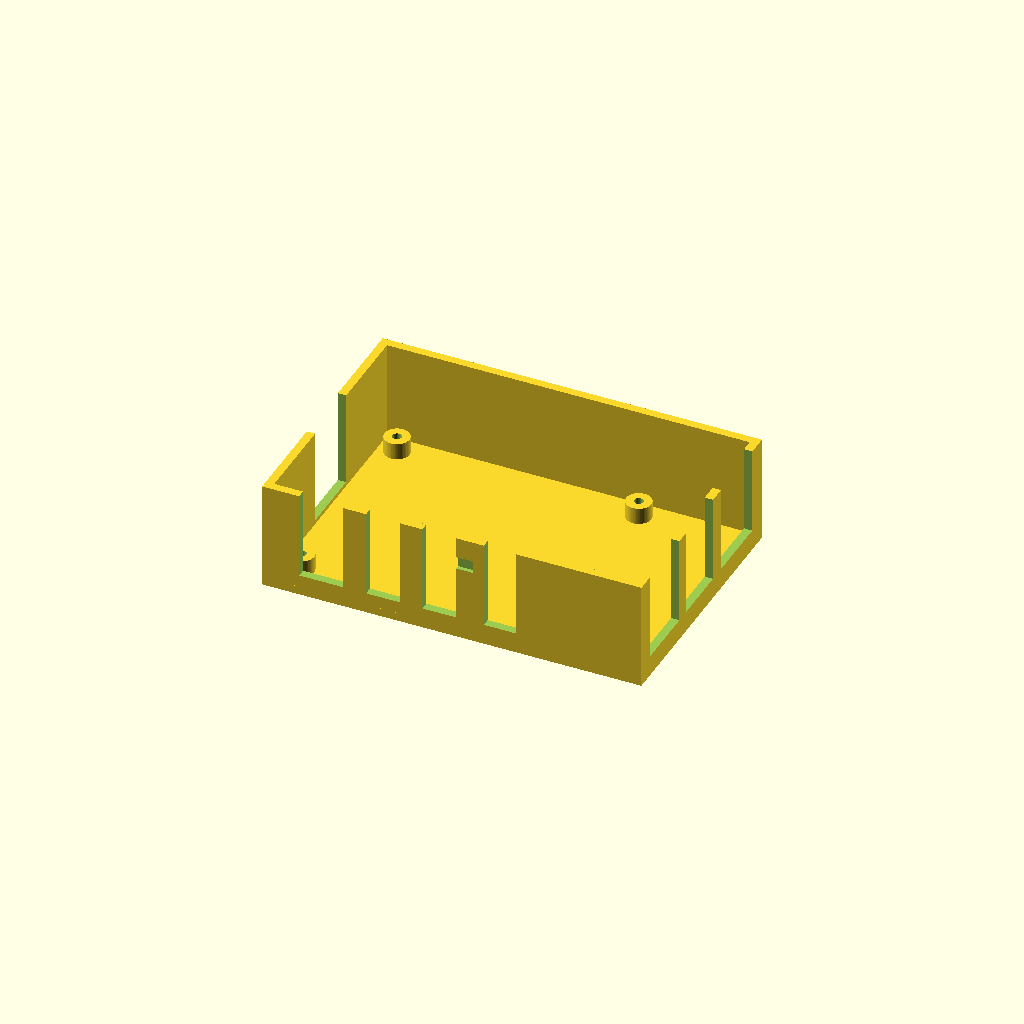
Cell 1 — every parameter at its default value.
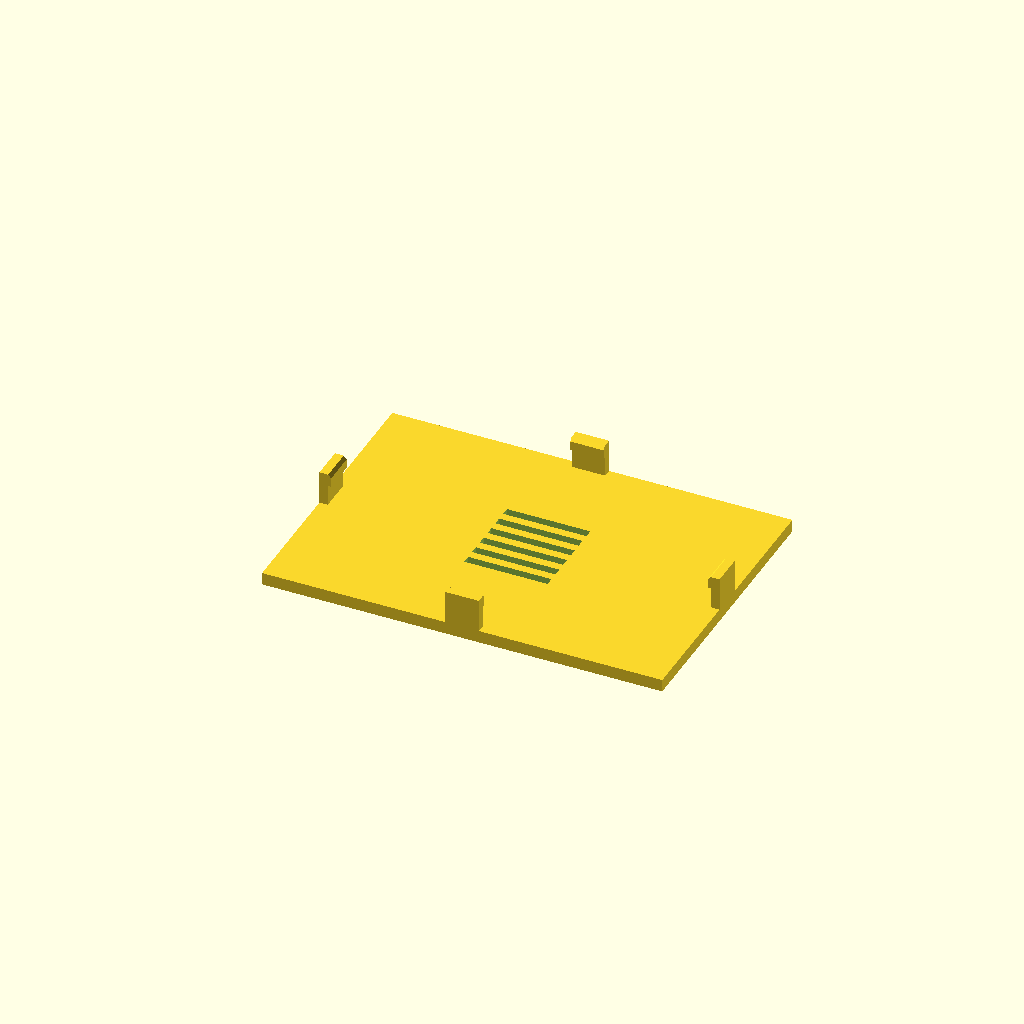
Cell 2: part = "lid" (everything else at default).
All cells are drawn from one camera (rotation 55°, 0°, 25°, orthographic, colour scheme Cornfield), so only the parameter changes between them.
OpenSCAD source file results/stress/pi4_case/20261103T025213Z/verify/977651f43cdbd08b/src/model.scad:
use <cadverify_parts.scad>

part = "base"; // [base, lid, assembly]
cadverify_only = "";

module instance(name, part, unit = 1) {
    echo(cadverify_instance = [name, part, unit]);
    if (cadverify_only == "" || cadverify_only == name) children();
}

// ---- parameters (mm) ----
base_W = 91; base_D = 62; base_H = 26;
wall_t = 2; floor_t = 2;
board_X = 3; board_Y = 3; board_Z = 6;   // underside corner of the board in assembly
rim_Z = 26;                              // base rim = lid underside
lid_W = 96; lid_D = 67; lid_T = 3;
lid_X0 = -2.5; lid_Y0 = -2.5; lid_Z0 = 26; // lid plate corner in assembly
hook_top_print = 11;

// standoff centres (board holes: 3.5 in from edges, 58 x 49 apart)
so_x = [6.5, 64.5];
so_y = [6.5, 55.5];

module standoff(x, y) {
    translate([x, y, 1.5]) cylinder(r = 3, h = 4.5, $fn = 48);
}

module base() {
    difference() {
        union() {
            // floor
            cube([base_W, base_D, floor_t]);
            // walls
            cube([base_W, wall_t, base_H]);                          // south
            translate([0, base_D - wall_t, 0]) cube([base_W, wall_t, base_H]); // north
            translate([0, wall_t, 0]) cube([wall_t, base_D - 2*wall_t, base_H]); // west
            translate([base_W - wall_t, wall_t, 0]) cube([wall_t, base_D - 2*wall_t, base_H]); // east
            // standoffs (embedded 0.5 into the floor)
            for (x = so_x, y = so_y) standoff(x, y);
        }
        // south wall port notches (open top, through wall, sill at z=5)
        translate([8.9, -1, 5]) cube([10.6, 4, 22]);    // USB-C
        translate([24.95, -1, 5]) cube([8.1, 4, 22]);  // HDMI0
        translate([38.45, -1, 5]) cube([8.1, 4, 22]);  // HDMI1
        translate([53.2, -1, 5]) cube([7.6, 4, 22]);    // audio
        // east wall port notches (sill at z=5)
        translate([88, 4.45, 5]) cube([4, 15.1, 22]);   // USB lower
        translate([88, 22.75, 5]) cube([4, 14.1, 22]); // USB upper
        translate([88, 40.9, 5]) cube([4, 16.15, 22]); // Ethernet
        // west wall microSD notch (sill at z=3, under-board slot)
        translate([-1, 23, 3]) cube([4, 16, 24]);
        // snap pockets, 1 deep, z 18..21
        translate([40.5, -0.5, 18]) cube([10, 1.5, 3]); // south
        translate([40.5, 61, 18]) cube([10, 1.5, 3]);   // north
        translate([90, 26, 18]) cube([1.5, 10, 3]);    // east
        translate([-0.5, 26, 18]) cube([1.5, 10, 3]);  // west
        // M2.5 pilot holes, d2.2, blind (leave 1 above floor top... keep 1 web)
        for (x = so_x, y = so_y) translate([x, y, 2.5]) cylinder(d = 2.2, h = 3.7, $fn = 24);
    }
}

module hook_south() {
    translate([44, 0, 2.5]) cube([8, 2, 8.5]);
    translate([44, 2, 8]) cube([8, 0.8, 2]);
    hull() {
        translate([44, 2, 10]) cube([8, 0.8, 0.2]);
        translate([44, 1.9, 10.8]) cube([8, 0.2, 0.2]);
    }
}
module hook_north() {
    translate([44, 65, 2.5]) cube([8, 2, 8.5]);
    translate([44, 64.2, 8]) cube([8, 0.8, 2]);
    hull() {
        translate([44, 64.2, 10]) cube([8, 0.8, 0.2]);
        translate([44, 64.9, 10.8]) cube([8, 0.2, 0.2]);
    }
}
module hook_east() {
    translate([94, 29.5, 2.5]) cube([2, 8, 8.5]);
    translate([93.2, 29.5, 8]) cube([0.8, 8, 2]);
    hull() {
        translate([93.2, 29.5, 10]) cube([0.8, 8, 0.2]);
        translate([93.9, 29.5, 10.8]) cube([0.2, 8, 0.2]);
    }
}
module hook_west() {
    translate([0, 29.5, 2.5]) cube([2, 8, 8.5]);
    translate([2, 29.5, 8]) cube([0.8, 8, 2]);
    hull() {
        translate([2, 29.5, 10]) cube([0.8, 8, 0.2]);
        translate([1.9, 29.5, 10.8]) cube([0.2, 8, 0.2]);
    }
}

module lid() {
    difference() {
        union() {
            cube([lid_W, lid_D, lid_T]);
            hook_south(); hook_north(); hook_east(); hook_west();
        }
        // 6 vent slots over the processor, through the plate
        for (i = [0:5])
            translate([38, 22.5 + i*4, -0.5]) cube([20, 2, 4]);
    }
}

if (part == "assembly") {
    echo(cadverify_spec = [
        ["bounds", [[lid_X0, lid_Y0, 0], [lid_X0 + lid_W, lid_Y0 + lid_D, lid_Z0 + lid_T]]],
        ["support_faces", [["table", "-z", 5000]]],
        ["assembly_order", [
            [[ "base" ], [0, 0, 0]],
            [[ "board" ], [0, 0, -1]],
            [[ "lid" ], [0, 0, -1], ["flex", [["lid", "base", 0.6, "snap barbs ride over base walls"]]]]
        ]],
        ["held", ["lid"]]
    ]);
    instance("base", "base") base();
    instance("board", "standard:pi4_board") translate([board_X, board_Y, board_Z]) pi4_board();
    instance("lid", "lid") translate([-2.5, 64.5, 29]) rotate([180, 0, 0]) lid();
} else if (part == "lid") {
    echo(cadverify_spec = [
        ["bounds", [[0, 0, 0], [lid_W, lid_D, hook_top_print]]],
        ["bodies", 1],
        ["through_holes", 6],
        ["support_faces", [["plate", "-z", 5500]]],
        ["overhangs_allowed", [
            ["barb catch south", [[43.8, 1.8, 7.8], [52.2, 3.0, 8.2]]],
            ["barb catch north", [[43.8, 64.0, 7.8], [52.2, 65.2, 8.2]]],
            ["barb catch east", [[93.0, 29.3, 7.8], [94.2, 37.7, 8.2]]],
            ["barb catch west", [[1.8, 29.3, 7.8], [3.0, 37.7, 8.2]]]
        ]],
        ["details", [
            ["plate", "thickness", [48, 10, -1], [0, 0, 1], lid_T],
            ["vents", "void", [[38.1, 22.6, -0.2], [57.9, 44.4, 3.2]], 0.4],
            ["hook south", "material", [[44, 0, 3], [52, 2, 10]], 0.7],
            ["hook north", "material", [[44, 65, 3], [52, 67, 10]], 0.7],
            ["hook east", "material", [[94, 29.5, 3], [96, 37.5, 10]], 0.7],
            ["hook west", "material", [[0, 29.5, 3], [2, 37.5, 10]], 0.7]
        ]]
    ]);
    lid();
} else {
    echo(cadverify_spec = [
        ["bounds", [[0, 0, 0], [base_W, base_D, base_H]]],
        ["bodies", 1],
        ["support_faces", [["base", "-z", 5000]]],
        ["overhangs_allowed", [
            ["pocket roof south", [[40.3, -0.1, 17.8], [50.7, 1.2, 21.2]]],
            ["pocket roof north", [[40.3, 60.8, 17.8], [50.7, 62.1, 21.2]]],
            ["pocket roof east", [[89.8, 25.8, 17.8], [91.2, 36.2, 21.2]]],
            ["pocket roof west", [[-0.2, 25.8, 17.8], [1.2, 36.2, 21.2]]]
        ]],
        ["details", [
            ["floor", "thickness", [45.5, 31, -1], [0, 0, 1], floor_t],
            ["wall south", "thickness", [70, -1, 13], [0, 1, 0], wall_t],
            ["usb-c opening", "void", [[9.0, 0.1, 5.1], [19.4, 1.9, 25.9]], 0.9],
            ["hdmi0 opening", "void", [[25.05, 0.1, 5.1], [32.95, 1.9, 25.9]], 0.9],
            ["hdmi1 opening", "void", [[38.55, 0.1, 5.1], [46.45, 1.9, 25.9]], 0.9],
            ["audio opening", "void", [[53.3, 0.1, 5.1], [60.7, 1.9, 25.9]], 0.9],
            ["usb lower opening", "void", [[89.1, 4.55, 5.1], [90.9, 19.45, 25.9]], 0.9],
            ["usb upper opening", "void", [[89.1, 22.55, 5.1], [90.9, 37.45, 25.9]], 0.9],
            ["ethernet opening", "void", [[89.1, 40.25, 5.1], [90.9, 57.25, 25.9]], 0.9],
            ["microsd opening", "void", [[0.1, 23.1, 3.1], [1.9, 38.9, 25.9]], 0.9],
            ["standoff", "material", [[3.5, 3.5, 2], [9.5, 9.5, 6]], 0.5],
            ["standoff pilot", "hole", [6.5, 6.5, 8], [0, 0, -1], [[0, 2.2], [2, 2.2]]],
            ["snap pocket south", "void", [[40.6, 0.05, 18.1], [50.4, 0.95, 20.9]], 0.9],
            ["snap pocket north", "void", [[40.6, 61.05, 18.1], [50.4, 61.95, 20.9]], 0.9],
            ["snap pocket east", "void", [[90.05, 26.1, 18.1], [90.95, 35.9, 20.9]], 0.9],
            ["snap pocket west", "void", [[0.05, 26.1, 18.1], [0.95, 35.9, 20.9]], 0.9]
        ]]
    ]);
    base();
}
Parameter table extracted from the source (name, type, default, range or options):
part: string, default "base", options "base", "lid", "assembly"
cadverify_only: string, default ""
